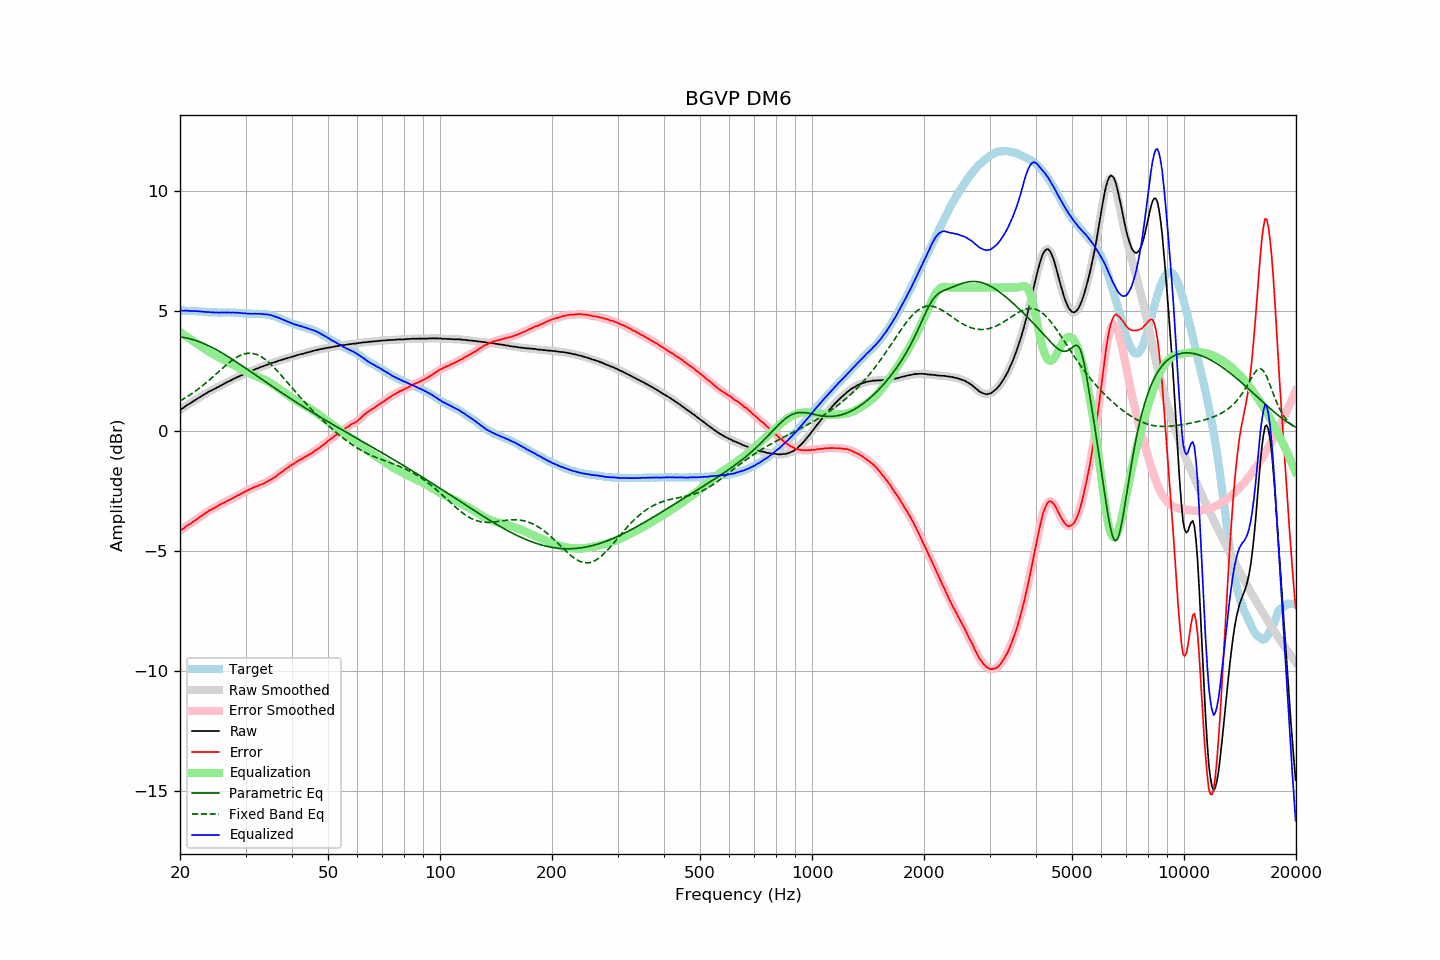

Values plotted in this chart, from the file beside it:
frequency, raw, error, smoothed, error_smoothed, equalization, parametric_eq, fixed_band_eq, equalized_raw, equalized_smoothed, target
20.00, 0.89, -4.14, 0.89, -4.15, 4.14, 3.93, 1.27, 5.03, 5.03, 5.03
20.20, 0.94, -4.09, 0.94, -4.10, 4.09, 3.93, 1.31, 5.03, 5.03, 5.03
20.40, 0.98, -4.05, 0.98, -4.05, 4.05, 3.92, 1.35, 5.03, 5.03, 5.03
20.61, 1.03, -4.00, 1.03, -4.00, 4.00, 3.90, 1.39, 5.03, 5.03, 5.03
20.81, 1.08, -3.94, 1.07, -3.95, 3.96, 3.89, 1.43, 5.03, 5.03, 5.02
21.02, 1.12, -3.90, 1.12, -3.90, 3.91, 3.88, 1.47, 5.03, 5.03, 5.02
21.23, 1.16, -3.86, 1.16, -3.86, 3.86, 3.86, 1.51, 5.02, 5.02, 5.02
21.44, 1.20, -3.83, 1.20, -3.82, 3.82, 3.84, 1.56, 5.02, 5.02, 5.03
21.66, 1.25, -3.77, 1.24, -3.78, 3.77, 3.83, 1.60, 5.02, 5.02, 5.02
21.87, 1.29, -3.73, 1.29, -3.73, 3.73, 3.81, 1.65, 5.01, 5.01, 5.02
22.09, 1.33, -3.68, 1.33, -3.68, 3.68, 3.78, 1.70, 5.01, 5.01, 5.01
22.31, 1.37, -3.64, 1.37, -3.63, 3.63, 3.76, 1.75, 5.00, 5.01, 5.01
22.54, 1.42, -3.58, 1.41, -3.59, 3.59, 3.74, 1.80, 5.00, 5.00, 5.00
22.76, 1.46, -3.54, 1.46, -3.54, 3.54, 3.71, 1.85, 5.00, 5.00, 5.00
22.99, 1.50, -3.50, 1.50, -3.49, 3.49, 3.68, 1.90, 4.99, 4.99, 5.00
23.22, 1.54, -3.45, 1.54, -3.45, 3.45, 3.66, 1.96, 4.98, 4.98, 4.99
23.45, 1.58, -3.41, 1.58, -3.40, 3.40, 3.63, 2.01, 4.98, 4.98, 4.98
23.69, 1.62, -3.36, 1.62, -3.36, 3.36, 3.60, 2.07, 4.98, 4.98, 4.97
23.92, 1.66, -3.31, 1.65, -3.31, 3.32, 3.56, 2.13, 4.98, 4.97, 4.96
24.16, 1.69, -3.27, 1.69, -3.27, 3.28, 3.53, 2.19, 4.97, 4.97, 4.96
24.40, 1.72, -3.24, 1.72, -3.24, 3.24, 3.50, 2.24, 4.96, 4.96, 4.96
24.65, 1.76, -3.20, 1.75, -3.21, 3.20, 3.46, 2.30, 4.96, 4.96, 4.96
24.89, 1.79, -3.17, 1.79, -3.17, 3.16, 3.43, 2.36, 4.95, 4.95, 4.96
25.14, 1.83, -3.13, 1.83, -3.13, 3.13, 3.39, 2.42, 4.96, 4.95, 4.96
25.39, 1.86, -3.09, 1.86, -3.09, 3.09, 3.35, 2.48, 4.95, 4.95, 4.95
25.65, 1.90, -3.05, 1.90, -3.05, 3.06, 3.31, 2.54, 4.95, 4.95, 4.95
25.91, 1.94, -3.01, 1.93, -3.02, 3.02, 3.27, 2.60, 4.96, 4.95, 4.95
26.16, 1.97, -2.99, 1.97, -2.98, 2.98, 3.23, 2.66, 4.95, 4.95, 4.96
26.43, 2.01, -2.95, 2.01, -2.95, 2.95, 3.19, 2.72, 4.96, 4.95, 4.96
26.69, 2.04, -2.92, 2.04, -2.92, 2.91, 3.15, 2.78, 4.95, 4.95, 4.95
26.96, 2.08, -2.88, 2.07, -2.88, 2.88, 3.11, 2.83, 4.96, 4.95, 4.95
27.23, 2.11, -2.85, 2.11, -2.85, 2.85, 3.07, 2.89, 4.95, 4.95, 4.95
27.50, 2.14, -2.81, 2.14, -2.81, 2.81, 3.03, 2.94, 4.95, 4.95, 4.95
27.77, 2.18, -2.78, 2.17, -2.78, 2.78, 2.98, 2.99, 4.96, 4.95, 4.96
28.05, 2.21, -2.74, 2.21, -2.74, 2.74, 2.94, 3.03, 4.95, 4.95, 4.95
28.33, 2.24, -2.71, 2.24, -2.71, 2.71, 2.90, 3.08, 4.94, 4.95, 4.95
28.62, 2.28, -2.66, 2.27, -2.67, 2.67, 2.85, 3.11, 4.95, 4.94, 4.94
28.90, 2.30, -2.65, 2.30, -2.64, 2.63, 2.81, 3.15, 4.93, 4.94, 4.94
29.19, 2.34, -2.60, 2.33, -2.60, 2.60, 2.76, 3.18, 4.94, 4.93, 4.93
29.48, 2.36, -2.56, 2.36, -2.56, 2.56, 2.72, 3.21, 4.92, 4.93, 4.92
29.78, 2.40, -2.52, 2.40, -2.52, 2.53, 2.67, 3.23, 4.92, 4.92, 4.92
30.08, 2.43, -2.49, 2.42, -2.49, 2.49, 2.63, 3.24, 4.92, 4.92, 4.92
30.38, 2.45, -2.46, 2.45, -2.46, 2.46, 2.58, 3.25, 4.91, 4.91, 4.91
30.68, 2.48, -2.43, 2.48, -2.43, 2.43, 2.53, 3.26, 4.90, 4.90, 4.91
30.99, 2.51, -2.40, 2.51, -2.40, 2.39, 2.49, 3.26, 4.90, 4.90, 4.90
31.30, 2.54, -2.36, 2.54, -2.36, 2.36, 2.44, 3.25, 4.90, 4.90, 4.90
31.61, 2.57, -2.33, 2.57, -2.33, 2.34, 2.40, 3.24, 4.90, 4.90, 4.90
31.93, 2.60, -2.30, 2.59, -2.31, 2.31, 2.35, 3.22, 4.91, 4.90, 4.90
32.24, 2.62, -2.29, 2.62, -2.28, 2.28, 2.30, 3.20, 4.90, 4.90, 4.91
32.57, 2.65, -2.25, 2.65, -2.25, 2.25, 2.26, 3.17, 4.90, 4.90, 4.89
32.89, 2.68, -2.22, 2.67, -2.23, 2.23, 2.21, 3.13, 4.90, 4.90, 4.90
33.22, 2.70, -2.20, 2.70, -2.20, 2.20, 2.17, 3.09, 4.89, 4.89, 4.90
33.55, 2.72, -2.18, 2.72, -2.17, 2.17, 2.12, 3.05, 4.88, 4.89, 4.90
33.89, 2.75, -2.14, 2.75, -2.14, 2.14, 2.07, 3.00, 4.88, 4.88, 4.88
34.23, 2.78, -2.09, 2.77, -2.10, 2.10, 2.03, 2.95, 4.88, 4.88, 4.87
34.57, 2.80, -2.07, 2.80, -2.06, 2.07, 1.98, 2.89, 4.86, 4.87, 4.87
34.92, 2.83, -2.02, 2.82, -2.03, 2.03, 1.94, 2.83, 4.86, 4.85, 4.85
35.27, 2.85, -2.00, 2.85, -1.99, 1.99, 1.89, 2.76, 4.84, 4.83, 4.84
35.62, 2.87, -1.94, 2.87, -1.95, 1.95, 1.84, 2.70, 4.81, 4.81, 4.81
35.97, 2.89, -1.91, 2.89, -1.91, 1.90, 1.80, 2.63, 4.79, 4.79, 4.80
... 635 more rows
